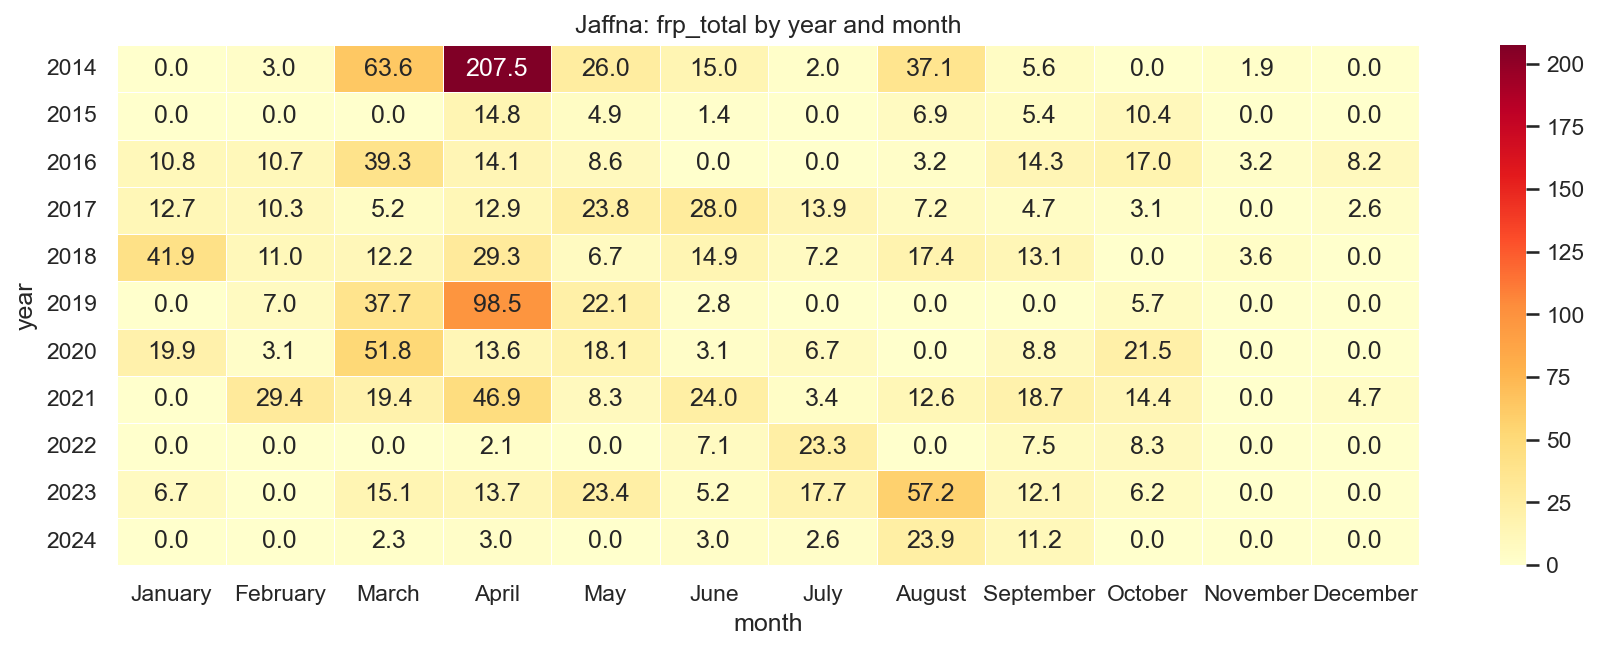

Values plotted in this chart, from the file beside it:
year, January, February, March, April, May, June, July, August, September, October, November, December
2014, 0.0, 3.03, 63.65, 207.5, 25.99, 14.97, 1.99, 37.09, 5.57, 0.0, 1.92, 0.0
2015, 0.0, 0.0, 0.0, 14.8, 4.9, 1.4, 0.0, 6.92, 5.44, 10.43, 0.0, 0.0
2016, 10.78, 10.69, 39.3, 14.14, 8.62, 0.0, 0.0, 3.18, 14.31, 17.0, 3.23, 8.18
2017, 12.67, 10.31, 5.23, 12.88, 23.8, 28.0, 13.94, 7.19, 4.7, 3.09, 0.0, 2.63
2018, 41.89, 10.96, 12.15, 29.31, 6.68, 14.86, 7.24, 17.37, 13.14, 0.0, 3.58, 0.0
2019, 0.0, 6.96, 37.73, 98.53, 22.1, 2.82, 0.0, 0.0, 0.0, 5.71, 0.0, 0.0
2020, 19.92, 3.11, 51.82, 13.57, 18.09, 3.08, 6.68, 0.0, 8.81, 21.52, 0.0, 0.0
2021, 0.0, 29.43, 19.4, 46.89, 8.34, 24.02, 3.44, 12.63, 18.72, 14.37, 0.0, 4.72
2022, 0.0, 0.0, 0.0, 2.11, 0.0, 7.14, 23.33, 0.0, 7.54, 8.34, 0.0, 0.0
2023, 6.72, 0.0, 15.14, 13.74, 23.44, 5.25, 17.71, 57.17, 12.06, 6.23, 0.0, 0.0
2024, 0.0, 0.0, 2.29, 3.01, 0.0, 2.99, 2.63, 23.87, 11.16, 0.0, 0.0, 0.0
